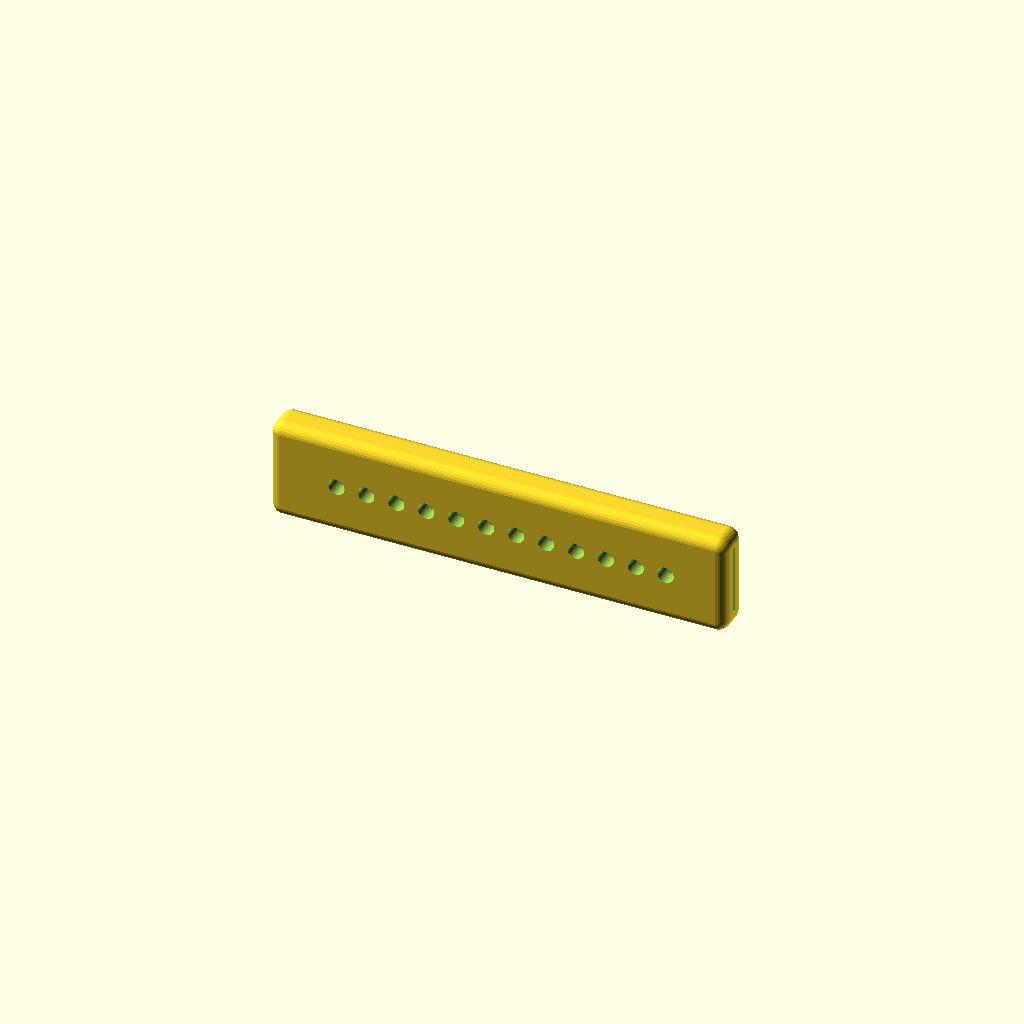
Cell 1: rendered with the file's own defaults.
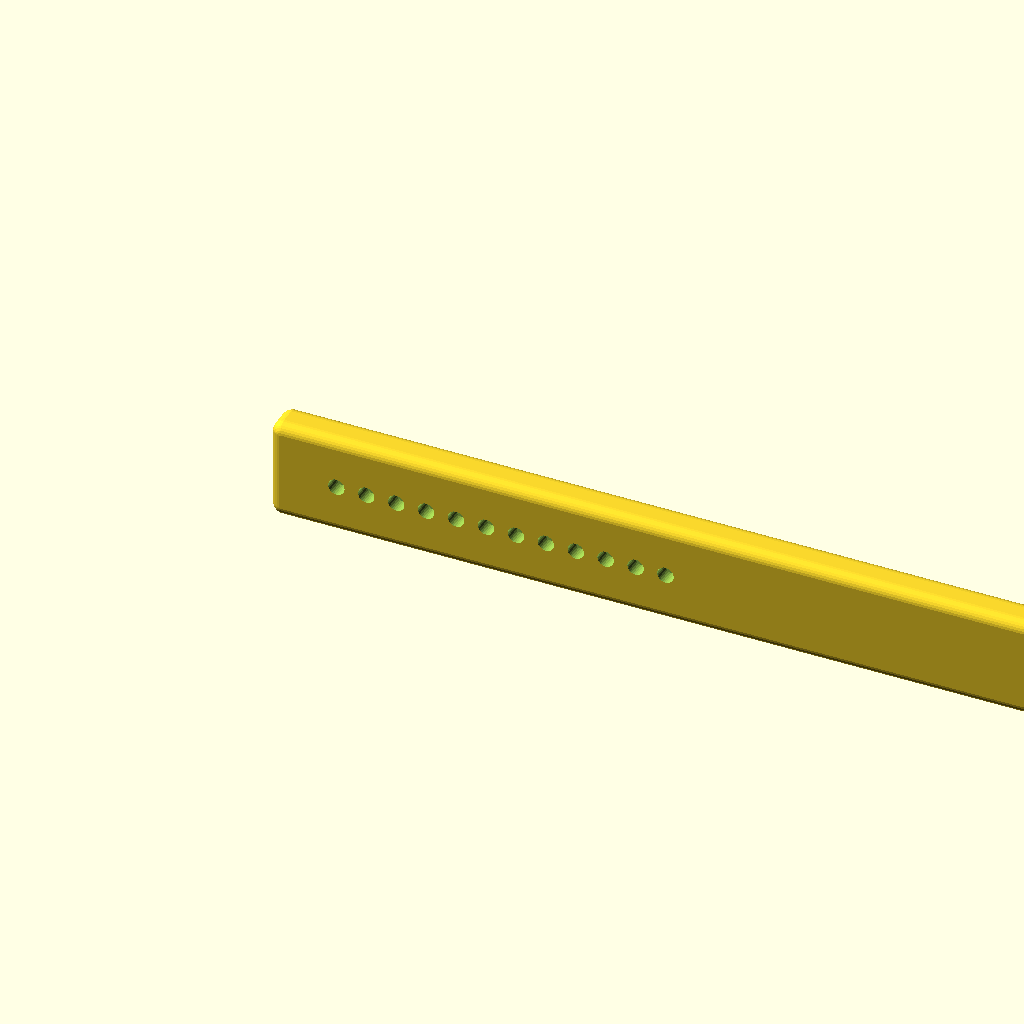
Cell 2 — length set to 244, the other parameters unchanged.
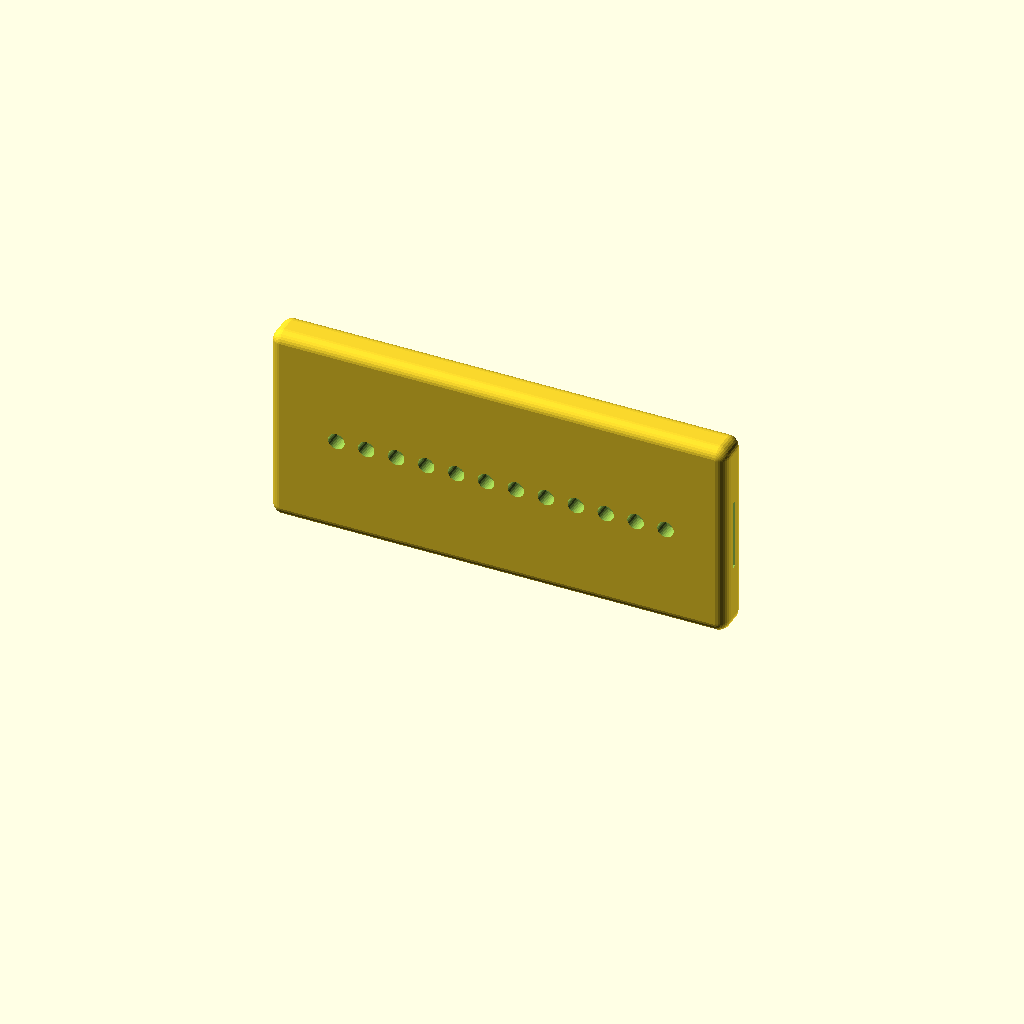
Cell 3: the same model with height = 54.
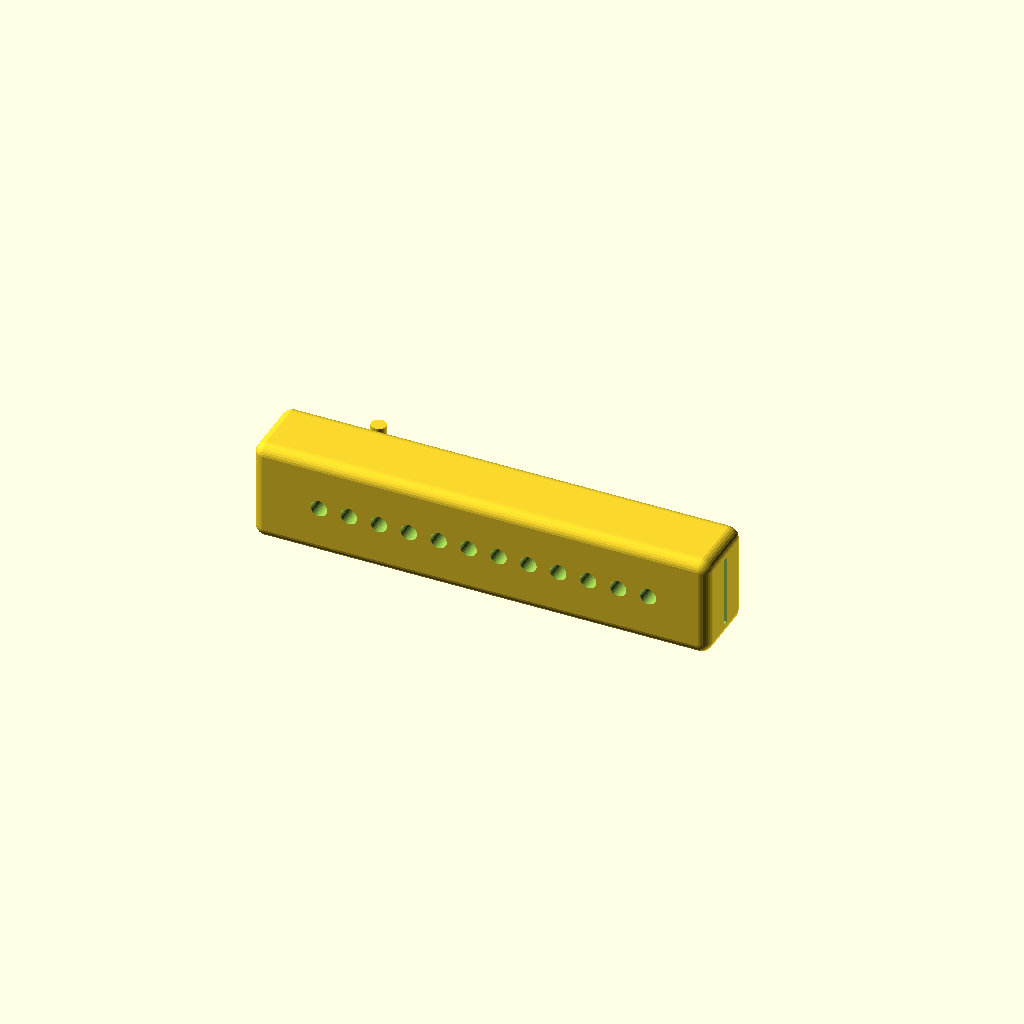
Cell 4: width = 20 (everything else at default).
One fixed orthographic camera (rotation 55°, 0°, 25°; colour scheme Cornfield) for every cell.
OpenSCAD source file cutterknive.scad:
length = 122;
height = 27;
width = 10;

blade_width = 1.5;
blade_height = 19;
blade_margin = 10;

num_holes = 12;
hole_margin = 8;
hole_height = height/2;
hole_radius = 2.2;
pin_radius = 2;

text_pos_x = 5;
text_pos_y = 5;
text_size = 5;
text_content = "";
text_depth = 1;

rotate([90]) 
difference() {
roundedcube([length,height,width],false,3,"all");

union() {
translate([blade_margin,(height-blade_height)/2,(width-blade_width)/2]) cube([500,blade_height,blade_width]);
for(i=[0:num_holes-1]) translate([blade_margin+hole_margin+i*hole_margin,hole_height,0]) cylinder(200,hole_radius,hole_radius,center=true);
    
translate([text_pos_x,text_pos_y,width-text_depth]) linear_extrude(text_depth) text(text_content,size = text_size);

}

}



translate([width,width/2,0]) cylinder(width,pin_radius,pin_radius,center=false);




// Higher definition curves
$fs = 0.01;

module roundedcube(size = [1, 1, 1], center = false, radius = 0.5, apply_to = "all") {
	// If single value, convert to [x, y, z] vector
	size = (size[0] == undef) ? [size, size, size] : size;

	translate_min = radius;
	translate_xmax = size[0] - radius;
	translate_ymax = size[1] - radius;
	translate_zmax = size[2] - radius;

	diameter = radius * 2;

	module build_point(type = "sphere", rotate = [0, 0, 0]) {
		if (type == "sphere") {
			sphere(r = radius);
		} else if (type == "cylinder") {
			rotate(a = rotate)
			cylinder(h = diameter, r = radius, center = true);
		}
	}

	obj_translate = (center == false) ?
		[0, 0, 0] : [
			-(size[0] / 2),
			-(size[1] / 2),
			-(size[2] / 2)
		];

	translate(v = obj_translate) {
		hull() {
			for (translate_x = [translate_min, translate_xmax]) {
				x_at = (translate_x == translate_min) ? "min" : "max";
				for (translate_y = [translate_min, translate_ymax]) {
					y_at = (translate_y == translate_min) ? "min" : "max";
					for (translate_z = [translate_min, translate_zmax]) {
						z_at = (translate_z == translate_min) ? "min" : "max";

						translate(v = [translate_x, translate_y, translate_z])
						if (
							(apply_to == "all") ||
							(apply_to == "xmin" && x_at == "min") || (apply_to == "xmax" && x_at == "max") ||
							(apply_to == "ymin" && y_at == "min") || (apply_to == "ymax" && y_at == "max") ||
							(apply_to == "zmin" && z_at == "min") || (apply_to == "zmax" && z_at == "max")
						) {
							build_point("sphere");
						} else {
							rotate = 
								(apply_to == "xmin" || apply_to == "xmax" || apply_to == "x") ? [0, 90, 0] : (
								(apply_to == "ymin" || apply_to == "ymax" || apply_to == "y") ? [90, 90, 0] :
								[0, 0, 0]
							);
							build_point("cylinder", rotate);
						}
					}
				}
			}
		}
	}
}
Parameter table extracted from the source (name, type, default, range or options):
length: number, default 122
height: number, default 27
width: number, default 10
blade_width: number, default 1.5
blade_height: number, default 19
blade_margin: number, default 10
num_holes: number, default 12
hole_margin: number, default 8
hole_radius: number, default 2.2
pin_radius: number, default 2
text_pos_x: number, default 5
text_pos_y: number, default 5
text_size: number, default 5
text_content: string, default ""
text_depth: number, default 1
